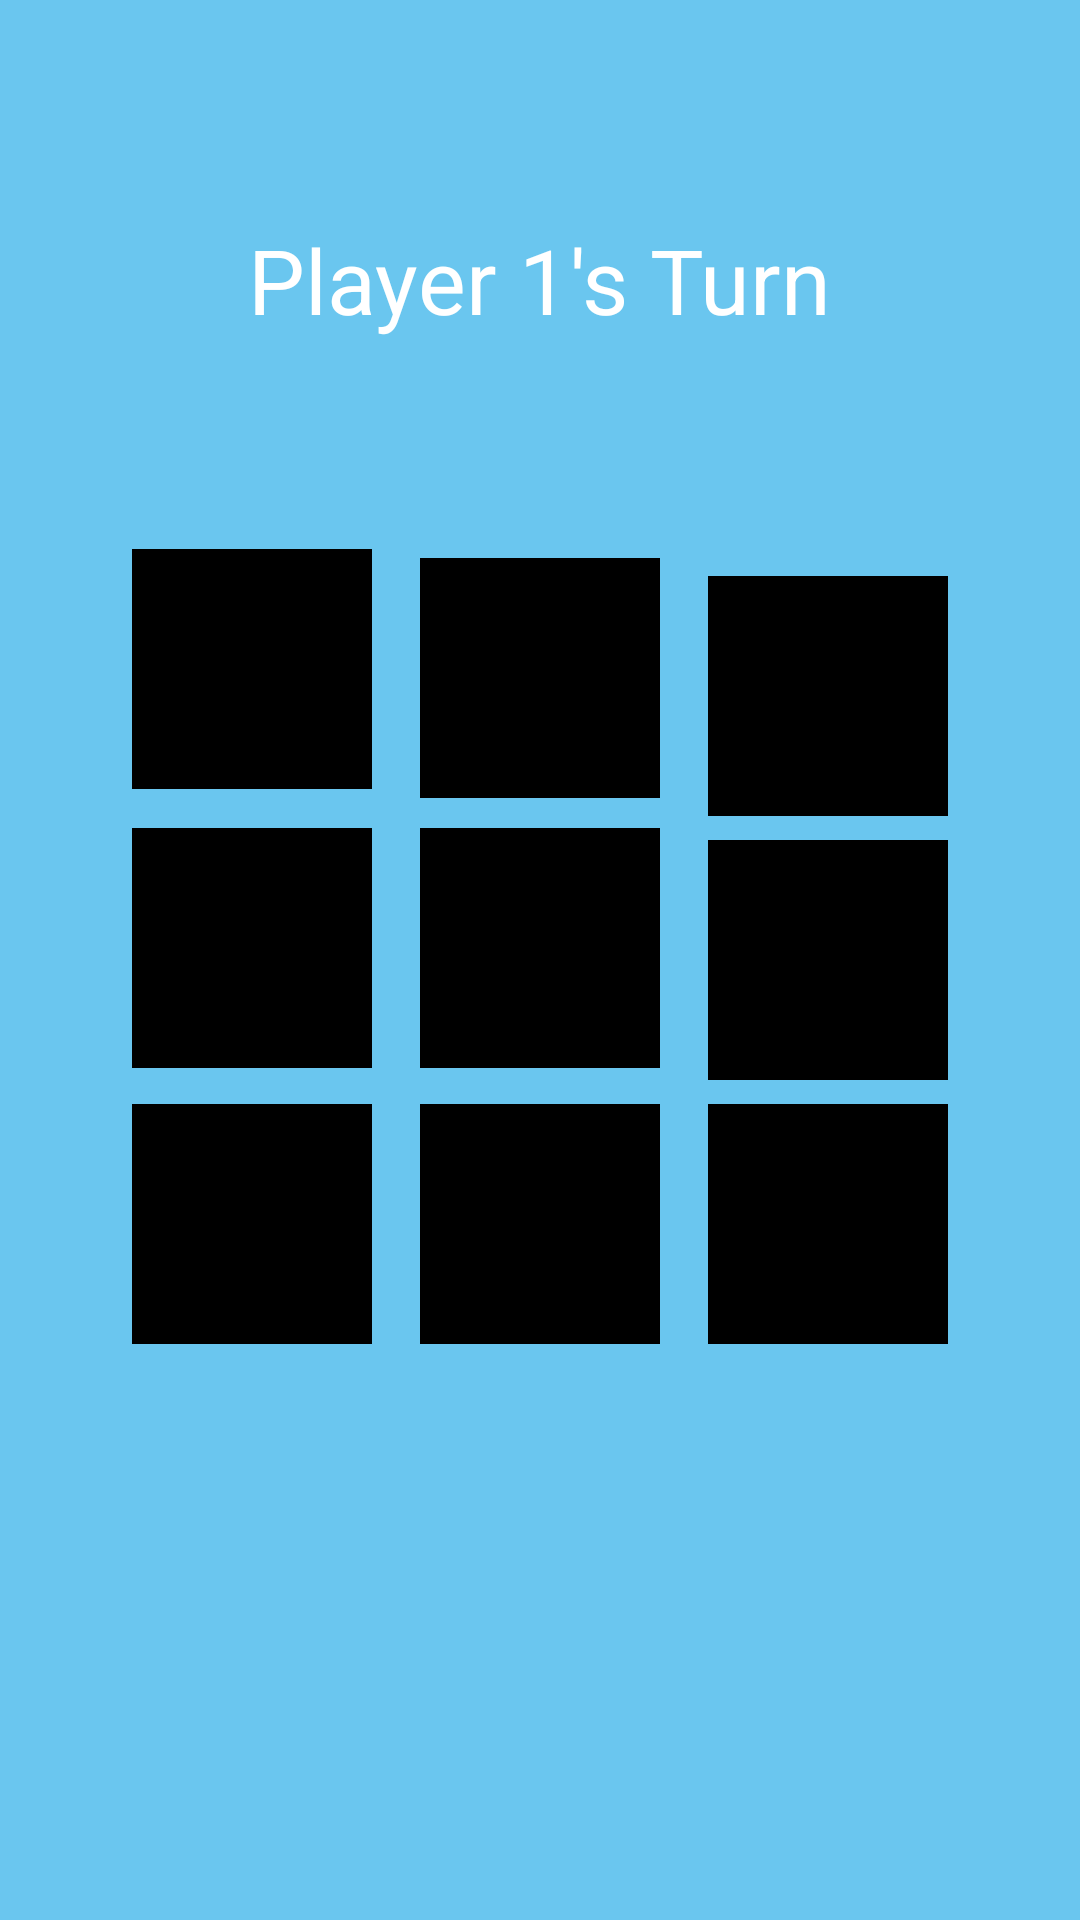

Android layout source for this screen:
<!-- AndroidManifest.xml: application theme Theme.Colors -->
<!-- res/layout/game_start_activity.xml -->
<?xml version="1.0" encoding="utf-8"?>
<androidx.constraintlayout.widget.ConstraintLayout xmlns:android="http://schemas.android.com/apk/res/android"
    xmlns:app="http://schemas.android.com/apk/res-auto"
    android:layout_width="match_parent"
    android:layout_height="match_parent"
    android:background="#6AC6EF">

    <TextView
        android:layout_width="wrap_content"
        android:layout_height="wrap_content"
        android:id="@+id/playerOne_text"
        android:layout_marginTop="16dp"
        android:layout_marginBottom="16dp"
        android:fontFamily="sans-serif-smallcaxps"
        android:text="@string/player_1_s_turn"
        android:textColor="@color/white"
        android:textSize="30sp"
        app:layout_constraintBottom_toTopOf="@+id/four_text"
        app:layout_constraintEnd_toEndOf="parent"
        app:layout_constraintStart_toStartOf="parent"
        app:layout_constraintTop_toTopOf="parent" />
    <TextView
        android:layout_width="wrap_content"
        android:layout_height="wrap_content"
        android:id="@+id/playerTwo_text"
        android:layout_marginTop="16dp"
        android:layout_marginBottom="16dp"
        android:fontFamily="sans-serif-smallcaps"
        android:text="@string/player_2_s_turn"
        android:textColor="@color/white"
        android:textSize="30sp"
        android:visibility="gone"
        app:layout_constraintBottom_toTopOf="@+id/four_text"
        app:layout_constraintEnd_toEndOf="parent"
        app:layout_constraintStart_toStartOf="parent"
        app:layout_constraintTop_toTopOf="parent" />


    <TextView
        android:id="@+id/one_text"
        android:layout_width="80dp"
        android:layout_height="0dp"
        android:layout_marginEnd="16dp"
        android:layout_marginBottom="16dp"
        android:background="@color/black"
        android:gravity="center"
        android:text=""
        android:textColor="@color/white"
        android:textSize="50sp"
        app:layout_constraintBottom_toTopOf="@+id/two_text"
        app:layout_constraintDimensionRatio="1:1"
        app:layout_constraintEnd_toStartOf="@+id/four_text"
        app:layout_constraintHorizontal_bias="0.5"
        app:layout_constraintHorizontal_chainStyle="packed"
        app:layout_constraintStart_toStartOf="parent"
        app:layout_constraintTop_toTopOf="@+id/four_text"
        />

    <TextView
        android:id="@+id/two_text"
        android:layout_width="80dp"
        android:layout_height="0dp"
        android:layout_marginBottom="16dp"
        android:background="@color/black"
        android:textSize="50sp"
        android:text=""
        android:gravity="center"
        android:textColor="@color/white"
        app:layout_constraintBottom_toTopOf="@+id/five_text"
        app:layout_constraintDimensionRatio="1:1"
        app:layout_constraintEnd_toEndOf="@+id/one_text"
        app:layout_constraintStart_toStartOf="@+id/one_text"
        app:layout_constraintTop_toTopOf="@+id/eight" />

    <TextView
        android:id="@+id/three_text"
        android:layout_width="80dp"
        android:layout_height="0dp"
        android:background="@color/black"

        android:text=""
        android:textColor="@color/white"
        android:textSize="50sp"
        android:gravity="center"
        app:layout_constraintBottom_toBottomOf="@+id/five_text"
        app:layout_constraintDimensionRatio="1:1"
        app:layout_constraintEnd_toEndOf="@+id/two_text"
        app:layout_constraintStart_toStartOf="@+id/two_text"
        app:layout_constraintTop_toTopOf="@+id/five_text" />

    <TextView
        android:id="@+id/four_text"
        android:layout_width="80dp"
        android:layout_height="0dp"
        android:layout_marginEnd="16dp"
        android:gravity="center"
        android:textSize="50sp"

        android:layout_marginBottom="16dp"
        android:background="@color/black"
        android:textColor="@color/white"
        app:layout_constraintBottom_toTopOf="@+id/six_text"
        app:layout_constraintDimensionRatio="1:1"
        app:layout_constraintEnd_toStartOf="@+id/seven_text"
        app:layout_constraintHorizontal_bias="0.5"
        app:layout_constraintStart_toEndOf="@+id/one_text"
        app:layout_constraintTop_toTopOf="@+id/seven_text" />

    <TextView
        android:id="@+id/five_text"
        android:layout_width="80dp"
        android:layout_height="0dp"

        android:background="@color/black"
        android:textColor="@color/white"
        android:textSize="50sp"
        android:gravity="center"
        app:layout_constraintBottom_toBottomOf="@+id/nine_text"
        app:layout_constraintDimensionRatio="1:1"
        app:layout_constraintEnd_toEndOf="@+id/six_text"
        app:layout_constraintStart_toStartOf="@+id/six_text"
        app:layout_constraintTop_toTopOf="@+id/nine_text" />

    <TextView
        android:id="@+id/six_text"
        android:layout_width="80dp"
        android:layout_height="0dp"

        android:background="@color/black"
        android:textSize="50sp"
        android:textColor="@color/white"
        android:gravity="center"
        app:layout_constraintBottom_toBottomOf="@+id/two_text"
        app:layout_constraintDimensionRatio="1:1"
        app:layout_constraintEnd_toEndOf="@+id/four_text"
        app:layout_constraintStart_toStartOf="@+id/four_text"
        app:layout_constraintTop_toTopOf="@+id/two_text" />

    <TextView
        android:id="@+id/seven_text"
        android:layout_width="80dp"
        android:layout_height="0dp"
        android:layout_marginBottom="8dp"
        android:gravity="center"
        android:textSize="50sp"
        android:background="@color/black"
        android:textColor="@color/white"
        app:layout_constraintBottom_toTopOf="@+id/eight"
        app:layout_constraintDimensionRatio="1:1"
        app:layout_constraintEnd_toEndOf="parent"
        app:layout_constraintHorizontal_bias="0.5"
        app:layout_constraintStart_toEndOf="@+id/four_text"
        app:layout_constraintTop_toTopOf="parent"
        app:layout_constraintVertical_chainStyle="packed" />

    <TextView
        android:id="@+id/eight"
        android:layout_width="80dp"
        android:layout_height="0dp"
        android:layout_marginBottom="8dp"
        android:background="@color/black"
        android:textColor="@color/white"
        android:textSize="50sp"
        android:gravity="center"
        app:layout_constraintBottom_toTopOf="@+id/nine_text"
        app:layout_constraintDimensionRatio="1:1"
        app:layout_constraintEnd_toEndOf="@+id/seven_text"
        app:layout_constraintHorizontal_bias="1.0"
        app:layout_constraintStart_toStartOf="@+id/seven_text"
        app:layout_constraintTop_toBottomOf="@+id/seven_text" />

    <TextView
        android:id="@+id/nine_text"
        android:layout_width="80dp"
        android:layout_height="0dp"
        android:background="@color/black"
        android:textColor="@color/white"
        android:textSize="50sp"
        app:layout_constraintBottom_toBottomOf="parent"
        app:layout_constraintDimensionRatio="1:1"
        android:gravity="center"
        app:layout_constraintEnd_toEndOf="@+id/eight"
        app:layout_constraintStart_toStartOf="@+id/eight"
        app:layout_constraintTop_toBottomOf="@+id/eight" />



</androidx.constraintlayout.widget.ConstraintLayout>
<!-- resources referenced by this layout -->
<resources>
  <color name="black">#FF000000</color>
  <color name="white">#FFFFFFFF</color>
  <string name="player_1_s_turn">Player 1\'s Turn</string>
  <string name="player_2_s_turn">Player 2\'s Turn</string>
  <style name="Theme.Colors" parent="Theme.MaterialComponents.DayNight.DarkActionBar">
          
          <item name="colorPrimary">@color/purple_500</item>
          <item name="colorPrimaryVariant">@color/purple_700</item>
          <item name="colorOnPrimary">@color/white</item>
          
          <item name="colorSecondary">@color/teal_200</item>
          <item name="colorSecondaryVariant">@color/teal_700</item>
          <item name="colorOnSecondary">@color/black</item>
          
          <item name="android:statusBarColor" tools:targetApi="l">?attr/colorPrimaryVariant</item>
          
      </style>
  <color name="purple_500">#FF6200EE</color>
  <color name="purple_700">#FF3700B3</color>
  <color name="teal_200">#FF03DAC5</color>
  <color name="teal_700">#FF018786</color>
</resources>
